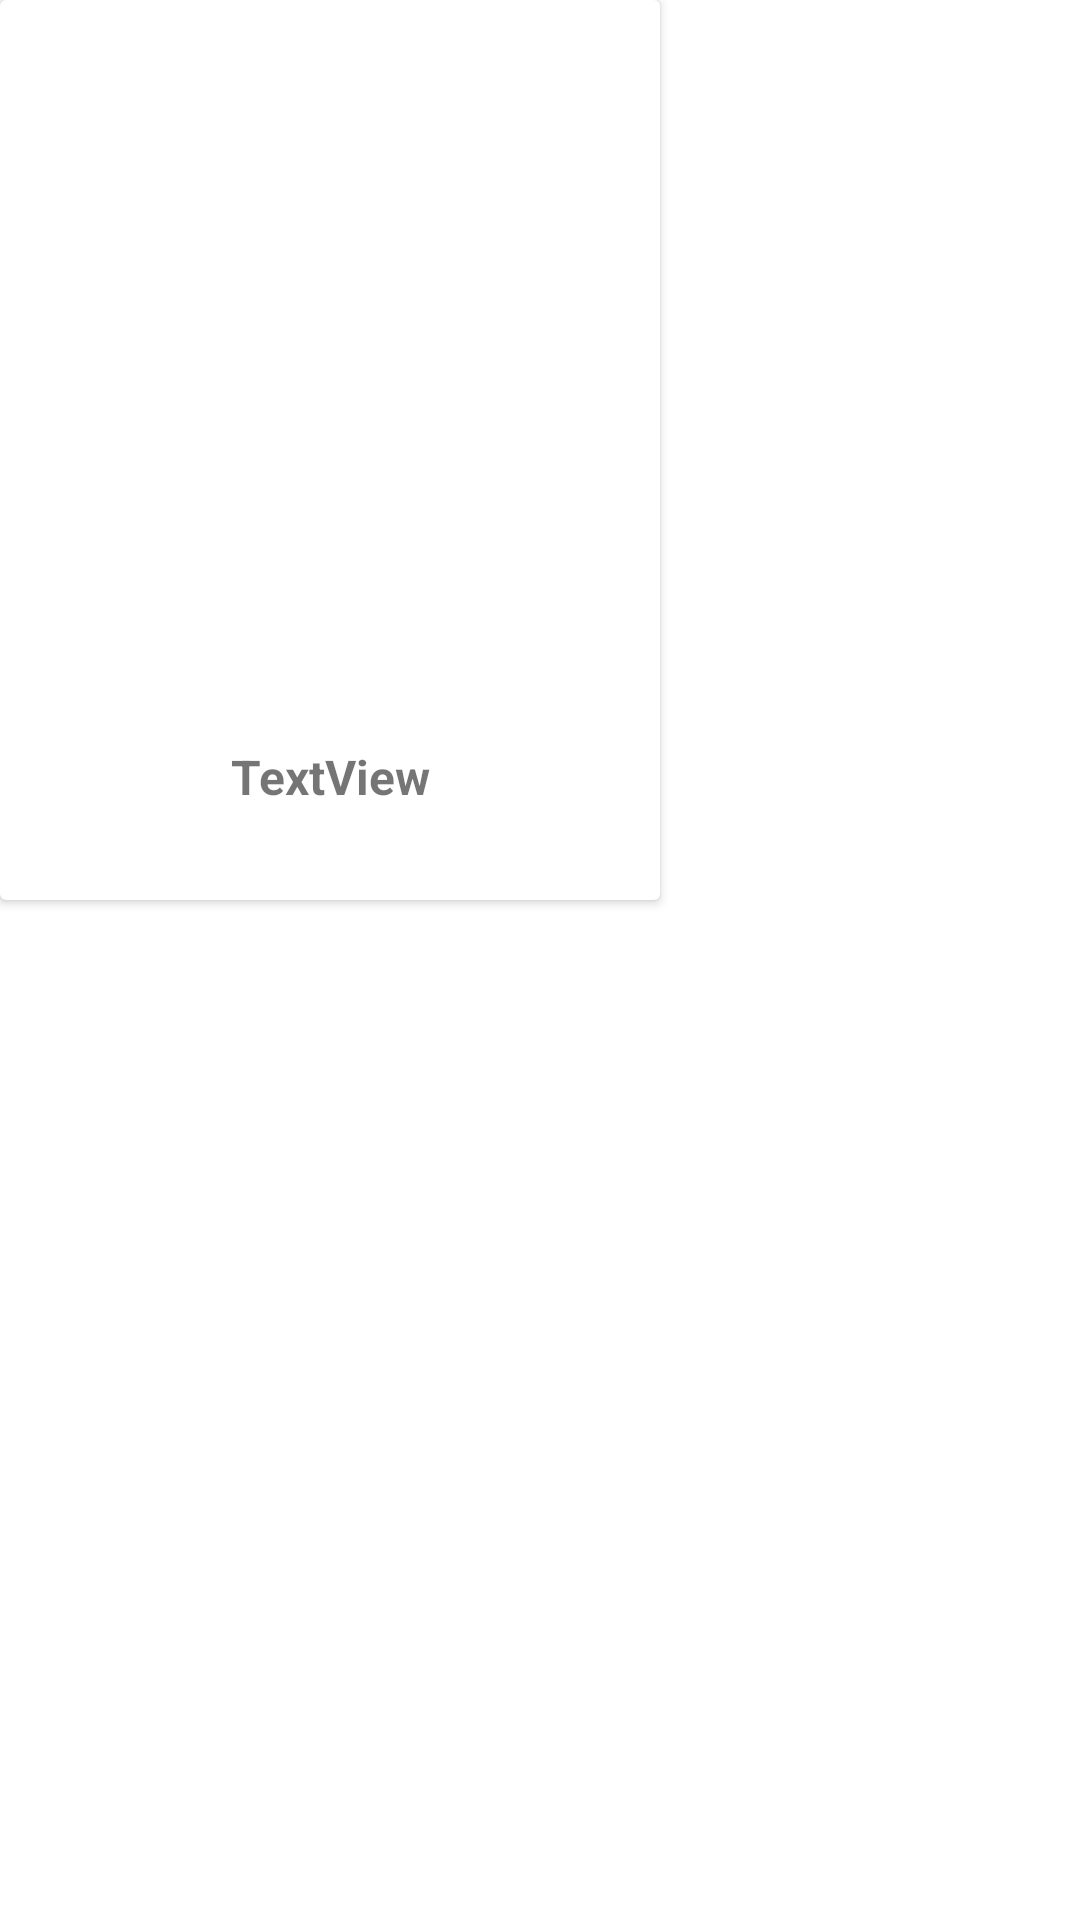

Reconstruct the res/layout file that produces this screen, plus the resources it refers to.
<!-- AndroidManifest.xml: application theme Theme.MyMovieMVVM -->
<!-- res/layout/fragment_best_movie_adapter.xml -->
<?xml version="1.0" encoding="utf-8"?>
<androidx.constraintlayout.widget.ConstraintLayout xmlns:android="http://schemas.android.com/apk/res/android"
    xmlns:app="http://schemas.android.com/apk/res-auto"
    xmlns:tools="http://schemas.android.com/tools"
    android:layout_width="match_parent"
    android:layout_height="match_parent"
    tools:context=".Adapter.BestMovieAdapter">

    <androidx.cardview.widget.CardView
        android:id="@+id/bestCardView"
        android:layout_width="220dp"
        android:layout_height="300dp"
        app:layout_constraintStart_toStartOf="parent"
        app:layout_constraintTop_toTopOf="parent">

        <androidx.constraintlayout.widget.ConstraintLayout
            android:layout_width="match_parent"
            android:layout_height="match_parent">

            <ImageView
                android:id="@+id/bestImageView"
                android:layout_width="200dp"
                android:layout_height="200dp"
                android:layout_marginStart="36dp"
                android:layout_marginTop="16dp"
                android:layout_marginEnd="36dp"
                app:layout_constraintEnd_toEndOf="parent"
                app:layout_constraintStart_toStartOf="parent"
                app:layout_constraintTop_toTopOf="parent"
                tools:src="@tools:sample/avatars" />

            <TextView
                android:id="@+id/bestMovieName"
                android:layout_width="150dp"
                android:layout_height="wrap_content"
                android:text="TextView"
                android:textAlignment="center"
                android:textSize="16sp"
                android:textStyle="bold"
                app:layout_constraintBottom_toBottomOf="parent"
                app:layout_constraintEnd_toEndOf="parent"
                app:layout_constraintStart_toStartOf="parent"
                app:layout_constraintTop_toBottomOf="@+id/bestImageView"
                app:layout_constraintVertical_bias="0.516" />
        </androidx.constraintlayout.widget.ConstraintLayout>
    </androidx.cardview.widget.CardView>
</androidx.constraintlayout.widget.ConstraintLayout>
<!-- resources referenced by this layout -->
<resources>
  <style name="Theme.MyMovieMVVM" parent="Theme.MaterialComponents.DayNight.NoActionBar">
          
          <item name="colorPrimary">@color/purple_500</item>
          <item name="colorPrimaryVariant">@color/purple_700</item>
          <item name="colorOnPrimary">@color/white</item>
          
          <item name="colorSecondary">@color/teal_200</item>
          <item name="colorSecondaryVariant">@color/teal_700</item>
          <item name="colorOnSecondary">@color/black</item>
          
          <item name="android:statusBarColor" tools:targetApi="l">?attr/colorPrimaryVariant</item>
          
      </style>
  <!-- not gathered from this repository: default colours our renderer supplied (Android Studio template values) -->
  <color name="purple_500">#FF6200EE</color>
  <color name="purple_700">#FF3700B3</color>
  <color name="teal_200">#FF03DAC5</color>
  <color name="teal_700">#FF018786</color>
  <color name="black">#FF000000</color>
  <color name="white">#FFFFFFFF</color>
</resources>
